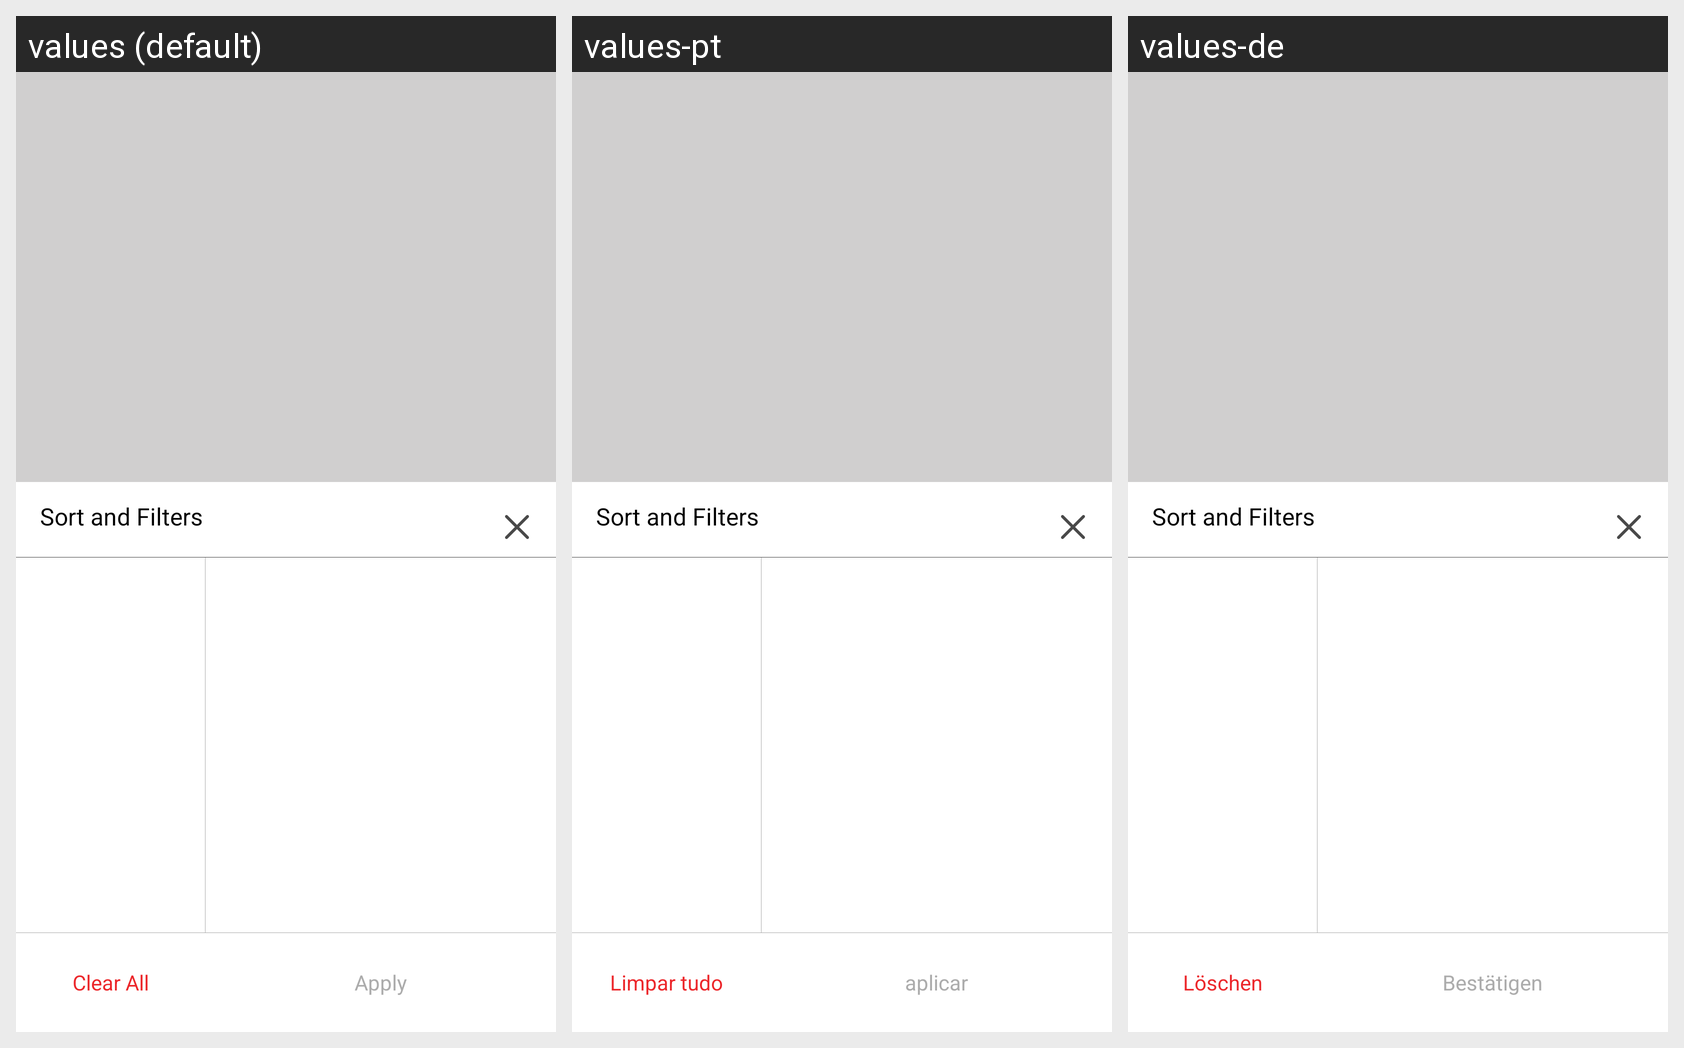

The Android screen above is rendered under several locales of the same app. Produce the string resources it draws, with the default and per-locale values.
Android screen res/layout/filter_layout.xml rendered under 3 locales, left to right: values (default), values-pt, values-de. Device: Nexus 5 (rendered at 1080×1920; each locale shown at half size, 540×960, under a caption strip naming it); theme AppTheme.
Strings drawn on this screen, with the default value and each locale's value (text and hints the layout hard-codes, and strings that could not be matched under every locale, appear in the picture but are not listed):

Clear_All
  values: Clear All
  values-pt: Limpar tudo
  values-de: Löschen

Apply
  values: Apply
  values-pt: aplicar
  values-de: Bestätigen
